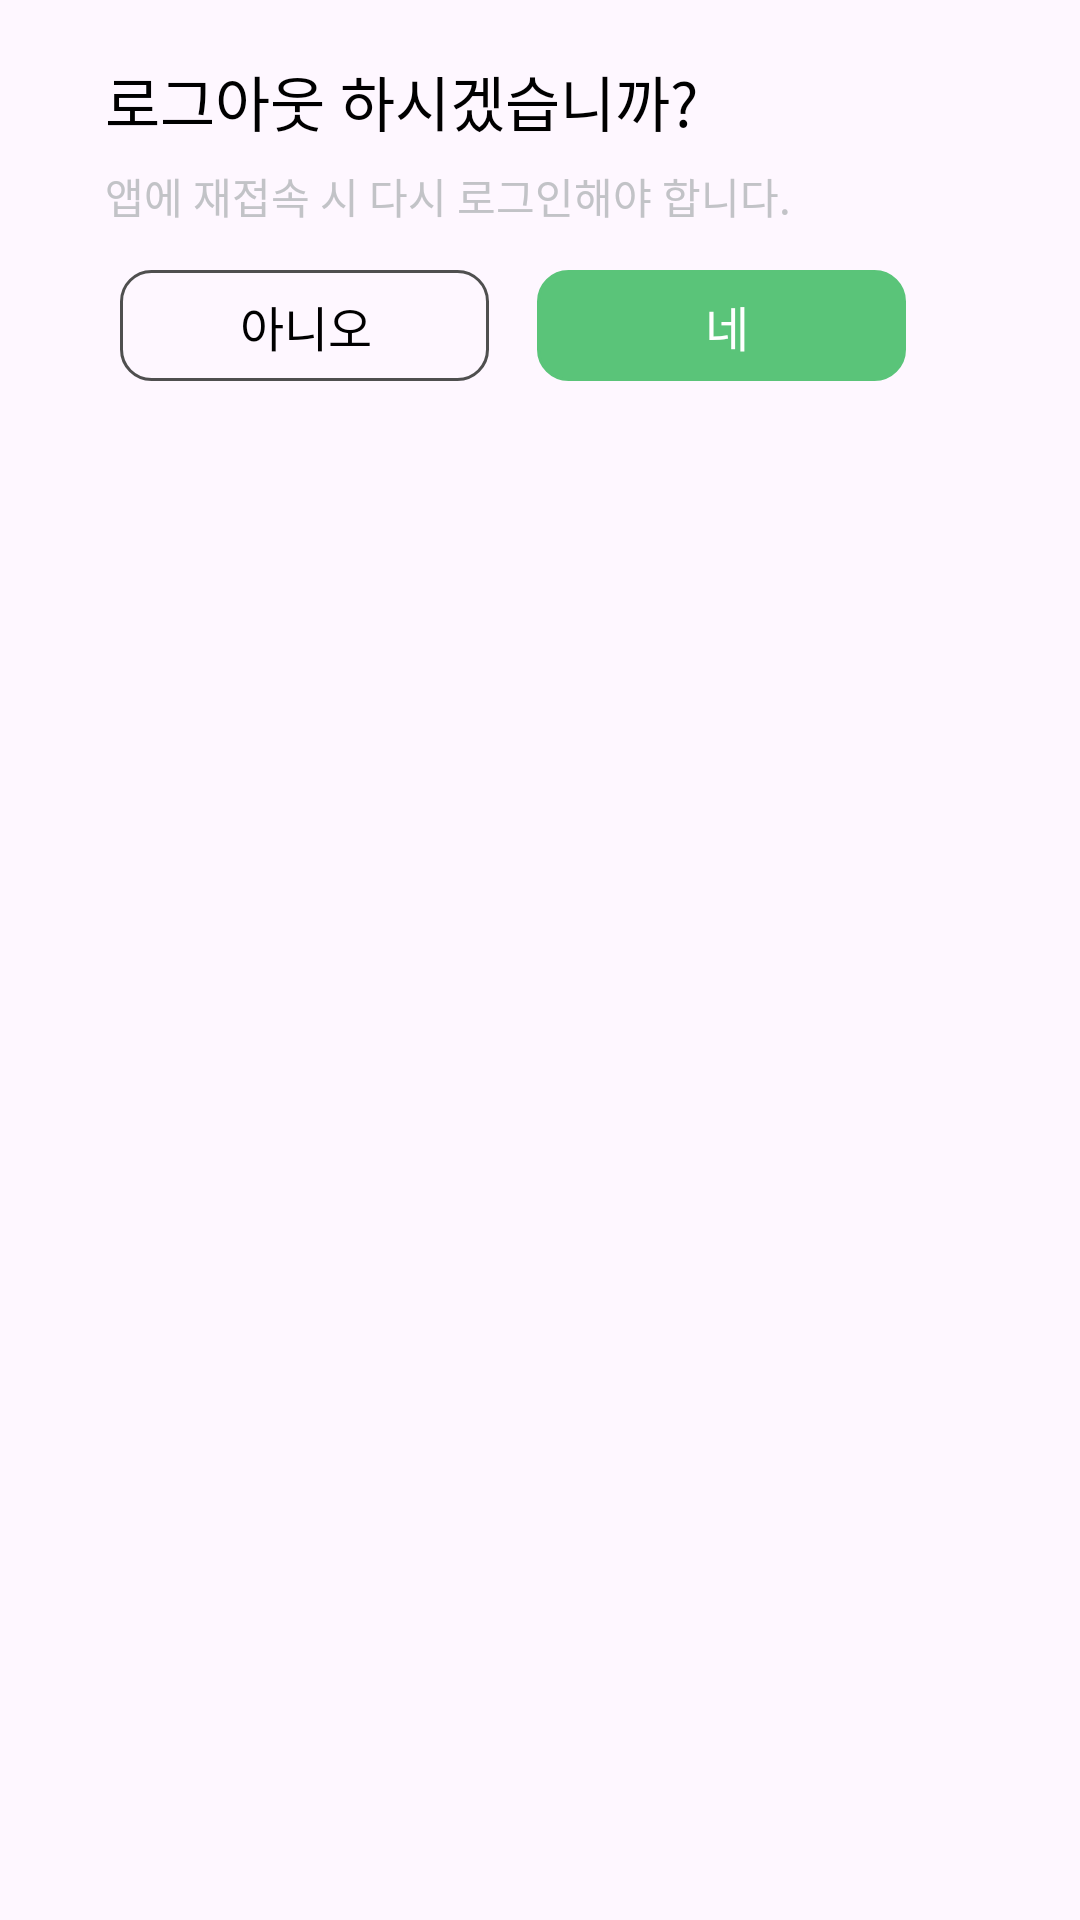

Android layout source for this screen:
<!-- AndroidManifest.xml: application theme Theme.Greenish -->
<!-- res/layout/dialog_logout.xml -->
<?xml version="1.0" encoding="utf-8"?>
<androidx.constraintlayout.widget.ConstraintLayout xmlns:android="http://schemas.android.com/apk/res/android"
    xmlns:app="http://schemas.android.com/apk/res-auto"
    android:background="@android:color/transparent"
    android:layout_width="342dp"
    android:layout_height="162dp">

    <ImageView
        android:id="@+id/iv_logout_bg"
        android:layout_width="342dp"
        android:layout_height="162dp"
        android:src="@drawable/bg_r10_white_fill"
        app:layout_constraintStart_toStartOf="parent"
        app:layout_constraintTop_toTopOf="parent" />

    <LinearLayout
        android:layout_width="342dp"
        android:layout_height="162dp"
        android:orientation="vertical"
        app:layout_constraintStart_toStartOf="parent"
        app:layout_constraintTop_toTopOf="parent">


        <androidx.constraintlayout.widget.ConstraintLayout
            android:layout_width="342dp"
            android:layout_height="90dp">

            <TextView
                android:id="@+id/tv_logout_ask"
                android:layout_width="wrap_content"
                android:layout_height="wrap_content"
                android:layout_marginStart="35dp"
                android:layout_marginTop="19dp"
                android:fontFamily="@font/prebold"
                android:gravity="center"
                android:text="로그아웃 하시겠습니까?"
                android:textColor="#000000"
                android:textSize="20sp"
                app:layout_constraintStart_toStartOf="parent"
                app:layout_constraintTop_toTopOf="parent" />

            <TextView
                android:id="@+id/tv_logout_text"
                android:layout_width="wrap_content"
                android:layout_height="wrap_content"
                android:layout_marginStart="35dp"
                android:layout_marginTop="55dp"
                android:fontFamily="@font/premedium"
                android:gravity="center"
                android:text="앱에 재접속 시 다시 로그인해야 합니다."
                android:textColor="#C2C3C7"
                android:textSize="14sp"
                app:layout_constraintStart_toStartOf="parent"
                app:layout_constraintTop_toTopOf="parent" />

        </androidx.constraintlayout.widget.ConstraintLayout>

        <androidx.constraintlayout.widget.ConstraintLayout
            android:layout_width="342dp"
            android:layout_height="72dp">

            <ImageView
                android:id="@+id/iv_logout_cancel"
                android:layout_width="123dp"
                android:layout_height="37dp"
                android:layout_marginStart="40dp"
                android:src="@drawable/bg_r10_gray_line"
                app:layout_constraintStart_toStartOf="parent"
                app:layout_constraintTop_toTopOf="parent" />

            <TextView
                android:id="@+id/tv_logout_cancel"
                android:layout_width="wrap_content"
                android:layout_height="wrap_content"
                android:layout_marginStart="80dp"
                android:layout_marginTop="7dp"
                android:fontFamily="@font/premedium"
                android:gravity="center"
                android:text="아니오"
                android:textColor="#000000"
                android:textSize="16sp"
                app:layout_constraintStart_toStartOf="parent"
                app:layout_constraintTop_toTopOf="parent" />

            <ImageView
                android:id="@+id/iv_logout_ok"
                android:layout_width="123dp"
                android:layout_height="37dp"
                android:layout_marginStart="179dp"
                android:src="@drawable/bg_r10_green_fill"
                app:layout_constraintStart_toStartOf="parent"
                app:layout_constraintTop_toTopOf="parent" />

            <TextView
                android:id="@+id/tv_logout_ok"
                android:layout_width="wrap_content"
                android:layout_height="wrap_content"
                android:layout_marginStart="235dp"
                android:layout_marginTop="7dp"
                android:fontFamily="@font/premedium"
                android:gravity="center"
                android:text="네"
                android:textColor="#FFFFFF"
                android:textSize="16sp"
                app:layout_constraintStart_toStartOf="parent"
                app:layout_constraintTop_toTopOf="parent" />

        </androidx.constraintlayout.widget.ConstraintLayout>

    </LinearLayout>

</androidx.constraintlayout.widget.ConstraintLayout>
<!-- resources referenced by this layout -->
<resources>
  <!-- drawable bg_r10_gray_line (drawable) -->
  <?xml version="1.0" encoding="utf-8"?>
  <shape xmlns:android="http://schemas.android.com/apk/res/android"
      android:shape="rectangle">
      <solid/>
      <corners
          android:radius="10dp"/>
      <stroke
          android:width="1dp"
          android:color="#4F4F4F"
          />
  </shape>
  <!-- drawable bg_r10_green_fill (drawable) -->
  <?xml version="1.0" encoding="utf-8"?>
  <shape xmlns:android="http://schemas.android.com/apk/res/android"
      android:shape="rectangle">
      <solid
          android:color="#5AC479"/>
      <corners
          android:radius="10dp"/>
      <stroke
          android:width="1dp"
          android:color="#5AC479"
          />
  </shape>
  <style name="Theme.Greenish" parent="Base.Theme.Greenish" />
  <style name="Base.Theme.Greenish" parent="Theme.Material3.DayNight.NoActionBar">
          
          
          <item name="colorPrimary">#5AC479</item>
      </style>
</resources>
